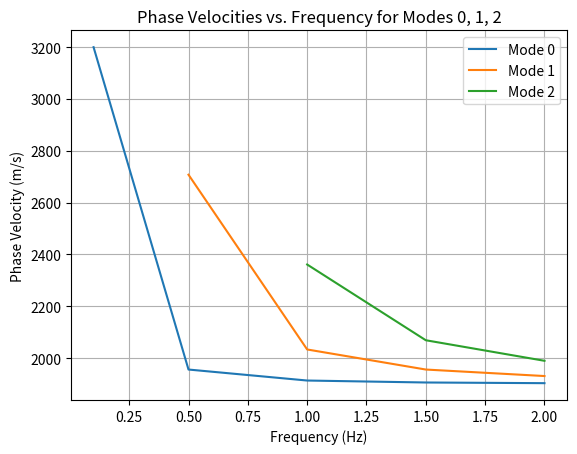

Python code for this plot: (Note: this script raises an exception after producing the figure.)
import numpy as np
import matplotlib.pyplot as plt

def compute_critical_slowness(layer_thickness, shear_velocity_top, shear_velocity_bottom):
    """Determines the maximum horizontal slowness for Love wave propagation."""
    return np.sqrt(layer_thickness**2 * (1/shear_velocity_top**2 - 1/shear_velocity_bottom**2))

def calculate_initial_slowness_estimates(frequency, layer_thickness, shear_velocity_top, shear_velocity_bottom):
    """Generates initial slowness estimates for root finding."""
    max_slowness = compute_critical_slowness(layer_thickness, shear_velocity_top, shear_velocity_bottom)
    slowness_estimates = [0.0]
    index = 0
    slowness = 0.0
    while slowness <= max_slowness:
        slowness = (0.25 / frequency) * (2 * index + 1)
        if slowness < max_slowness:
            slowness_estimates.append(slowness)
        index += 1
    slowness_estimates.append(max_slowness)
    return slowness_estimates

def love_wave_transcendental_equation(slowness, frequency, layer_thickness, density_top, density_bottom, shear_velocity_top, shear_velocity_bottom):
    """Defines the transcendental equation for Love wave dispersion."""
    critical_slowness_squared = layer_thickness**2 * (1/shear_velocity_top**2 - 1/shear_velocity_bottom**2)
    return (density_bottom / density_top) * np.sqrt(critical_slowness_squared - slowness**2) / slowness - np.tan(2 * np.pi * frequency * slowness)

def love_wave_transcendental_equation_derivative(slowness, frequency, layer_thickness, density_top, density_bottom, shear_velocity_top, shear_velocity_bottom):
    """Calculates the derivative of the transcendental equation."""
    critical_slowness_squared = layer_thickness**2 * (1/shear_velocity_top**2 - 1/shear_velocity_bottom**2)
    return (-density_bottom / density_top) * critical_slowness_squared / (slowness**2 * np.sqrt(critical_slowness_squared - slowness**2)) - 2 * np.pi * frequency / np.cos(2 * np.pi * frequency * slowness)**2

def newton_raphson(initial_guess, func, deriv, *args, tolerance=1e-8, max_iterations=100):
    """Performs Newton-Raphson root finding."""
    x = initial_guess
    for _ in range(max_iterations):
        fx = func(x, *args)
        dfx = deriv(x, *args)
        if dfx == 0:
            return x, False  # Avoid division by zero
        next_x = x - fx / dfx
        if abs(next_x - x) < tolerance:
            return next_x, True
        x = next_x
    return x, False  # Did not converge

def extract_phase_velocities(slowness_values, shear_velocity_top, layer_thickness):
    """Converts slowness values to phase velocities."""
    return [np.sqrt(1 / (1/shear_velocity_top**2 - (s/layer_thickness)**2)) for s in slowness_values]

def generate_dispersion_curve(frequencies, layer_thickness, density_top, density_bottom, shear_velocity_top, shear_velocity_bottom):
    """Calculates and plots Love wave dispersion curves."""
    modes = [[], [], []]
    for freq in frequencies:
        initial_slowness_guesses = calculate_initial_slowness_estimates(freq, layer_thickness, shear_velocity_top, shear_velocity_bottom)
        slowness_roots = []
        for initial_guess in initial_slowness_guesses:
          if initial_guess != 0 and (initial_guess != compute_critical_slowness(layer_thickness, shear_velocity_top, shear_velocity_bottom) or love_wave_transcendental_equation(initial_guess, freq, layer_thickness, density_top, density_bottom, shear_velocity_top, shear_velocity_bottom) <= 0):
            root, converged = newton_raphson(initial_guess, love_wave_transcendental_equation, love_wave_transcendental_equation_derivative, freq, layer_thickness, density_top, density_bottom, shear_velocity_top, shear_velocity_bottom)
            if converged:
                slowness_roots.append(root)

        for mode_index, mode in enumerate(modes):
            if mode_index < len(slowness_roots):
                mode.append(slowness_roots[mode_index])

    modes = np.array(modes, dtype=object)
    phase_velocities = [extract_phase_velocities(mode, shear_velocity_top, layer_thickness) for mode in modes]

    for index, velocity_mode in enumerate(phase_velocities):
        plt.plot(frequencies[-len(velocity_mode):], velocity_mode, label=f'Mode {index}')

    plt.xlabel('Frequency (Hz)')
    plt.ylabel('Phase Velocity (m/s)')
    plt.title('Phase Velocities vs. Frequency for Modes 0, 1, 2')
    plt.grid(True)
    plt.legend()
    plt.savefig('figures/mode_phase Velocity.png')
    plt.show()


def main():
    """Main execution function."""
    top_layer_density = 1800  # kg/m^3
    bottom_layer_density = 2500  # kg/m^3
    top_layer_shear_velocity = 1900  # m/s
    bottom_layer_shear_velocity = 3200  # m/s
    medium_thickness = 4000  # m
    frequency_range = [0.1, 0.5, 1.0, 1.5, 2.0]  # Hz

    generate_dispersion_curve(frequency_range, medium_thickness, top_layer_density, bottom_layer_density, top_layer_shear_velocity, bottom_layer_shear_velocity)

if __name__ == "__main__":
    main()